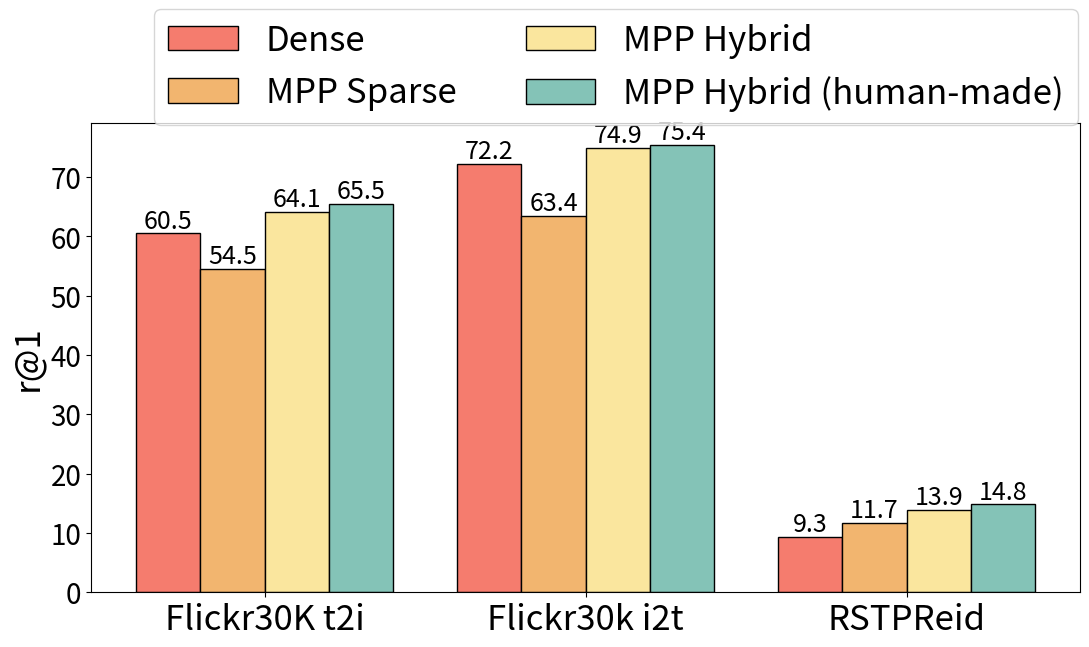

Generate this figure with matplotlib:
import matplotlib.pyplot as plt
import numpy as np
import matplotlib.pyplot as plt
import pandas as pd
import matplotlib.ticker as ticker
import numpy as np

data = {
    "Condition": ["Dense", "MPP Sparse", "MPP Hybrid", "MPP Hybrid (human-made)"],
    "Flickr30K t2i": [60.5, 54.5, 64.1, 65.5],
    "Flickr30K i2t": [72.2, 63.4, 74.9, 75.4],
    "RSTPReid": [9.3, 11.7, 13.9, 14.8]
}
df = pd.DataFrame(data)

fig, ax = plt.subplots(figsize=(11, 5.5))

# 图表设置
n_groups = len(df)  # 条件的数量
n_datasets = 3  # 数据集的数量
bar_width = 0.05  # 条形宽度
index = np.arange(n_datasets) * (n_groups * bar_width + bar_width)  # 数据集索引，确保有间隙
colors = ["#f57c6e", "#f2b56f", "#fae69e", "#84c3b7", "#88d8db", "#71b7ed", "#b8aeeb", " #f2a7da"]
# 为每个条件绘制条形图
for i, condition in enumerate(df["Condition"]):
    offsets = index + (i+0.5) * bar_width
    bars = ax.bar(offsets, df.iloc[i, 1:], bar_width, label=condition, color=colors[i],hatch='',edgecolor='black')
    for bar in bars:
        height = bar.get_height()
        ax.annotate(f'{str(height)[:]}',
                    xy=(bar.get_x() + bar.get_width() / 2, height-0.8),
                    xytext=(0, 3),  # 3 points vertical offset
                    textcoords="offset points",
                    ha='center', va='bottom', fontsize=18)

# 设置图表属性
# ax.set_xlabel('Datasets', fontsize=20)
ax.set_ylabel('r@1', fontsize=25)
# ax.set_ylim([0.7, 0.88])
# ax.set_title('Hits@1 by Condition and Dataset')
ax.set_xticks(index + n_groups * bar_width / 2)
ax.set_xticklabels(['Flickr30K t2i', 'Flickr30k i2t', 'RSTPReid'],fontsize=25)
ax.tick_params(axis='y', labelsize=20)
# ax.legend( loc='upper center',ncol=3, fontsize=20, bbox_to_anchor=(0.5, 1.3),handlelength=8.5, handletextpad=1)
fig.legend(['Dense', 'MPP Sparse', 'MPP Hybrid', 'MPP Hybrid (human-made)'], bbox_to_anchor=(1, 1.2), ncol=2, fontsize=25)
plt.tight_layout()
plt.savefig('perspective_auto_generation.pdf', format='pdf', bbox_inches='tight', pad_inches=0.05)
